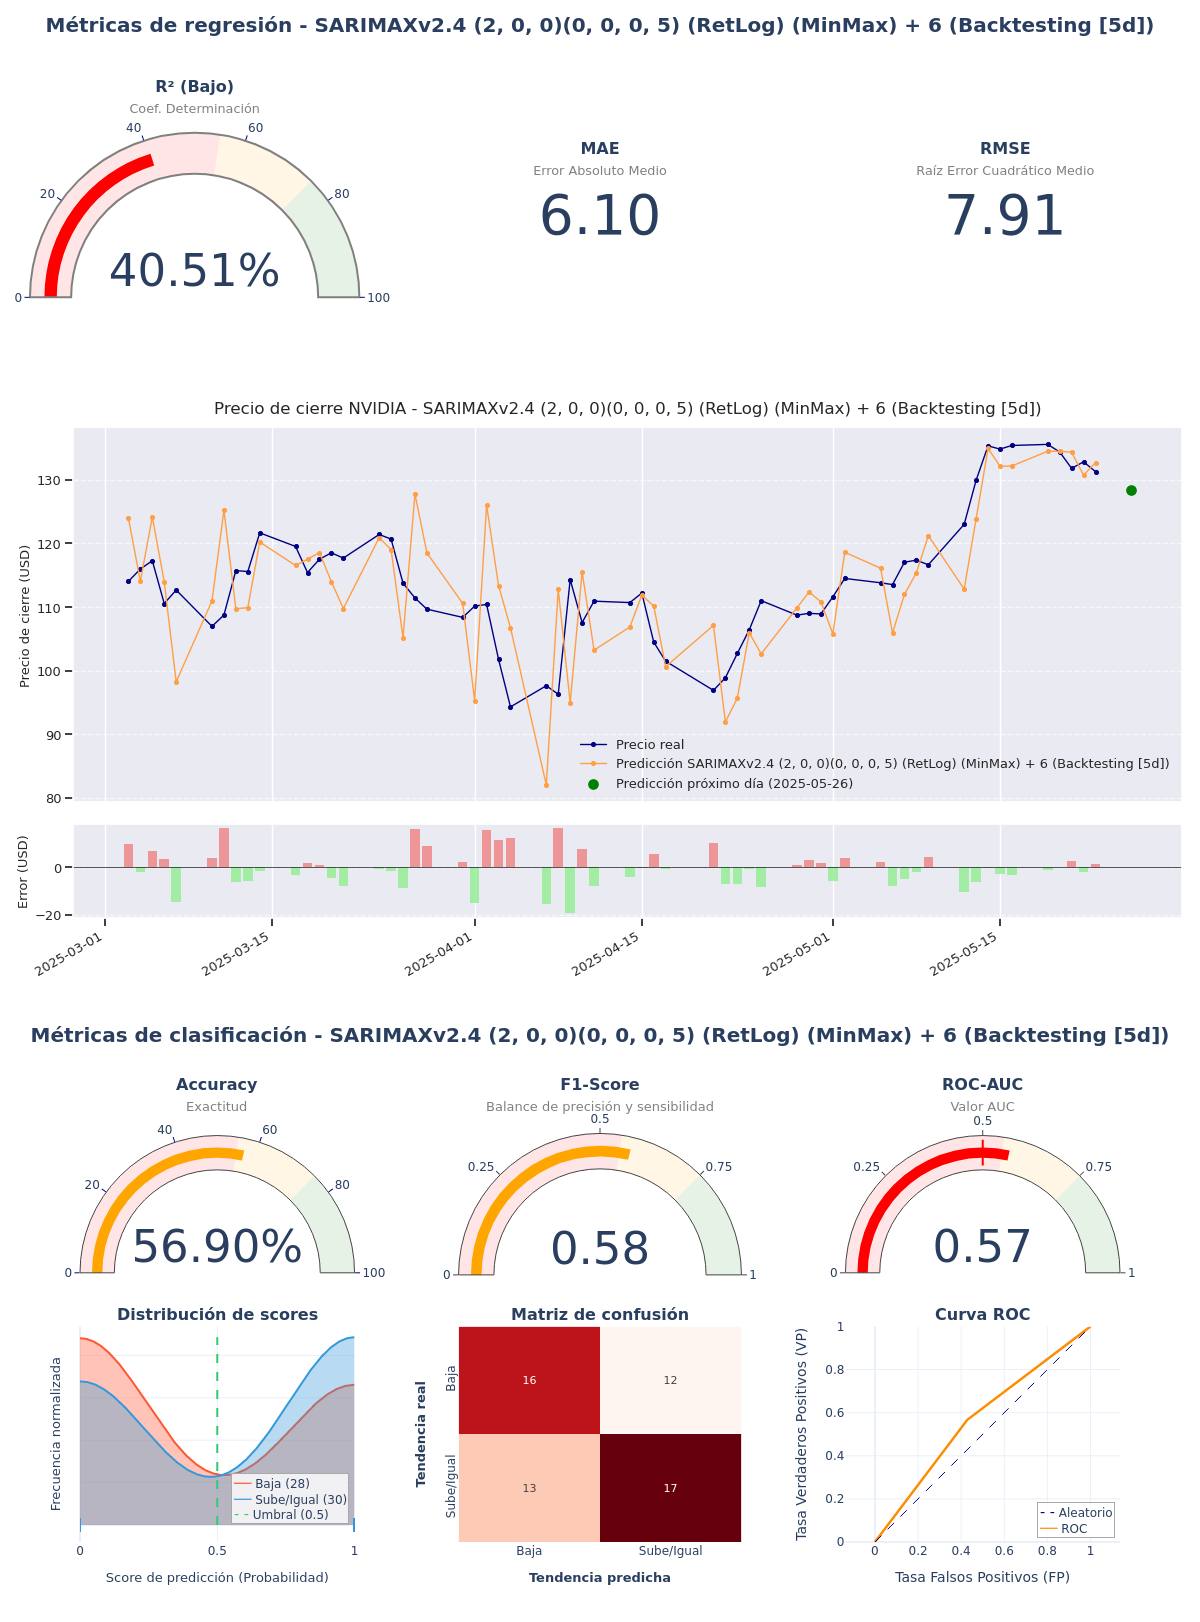

Data behind this chart, as committed beside it:
model_title; model_hash; r2; mae; rmse; accuracy; f1_score; roc_auc; irb_regr; irb_clas; irb_total
SARIMAXv2.4 (2, 0, 0)(0, 0, 0, 5) (RetLo…; b0ce2bc2; 0,4051; 6,1005; 7,9099; 0,569; 0,5763; 0,569; 0,5389; 1,088; 0,8409
